Run: headless pygame with SDL's dummy video driver; simulated clock (each Clock.tick advances the game by its frame time, no real sleeping); random seed 0; keys injected as events and as key.get_pressed() state; no mouse input.
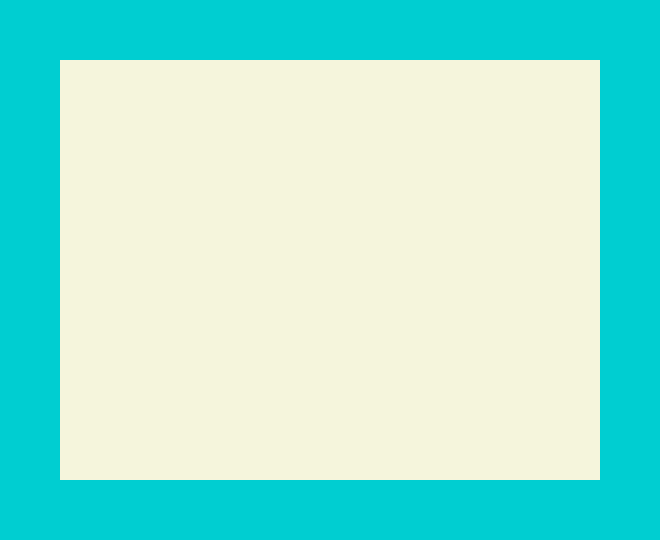
Frame 1 of 4 · flips 1–60 · no input
Frame 2 of 4 · flips 61–180 · tapped SPACE, RETURN · held RIGHT (→), D · screen unchanged from frame 1, image omitted
Frame 3 of 4 · flips 181–300 · held DOWN (↓), S · screen unchanged from frame 2, image omitted
Frame 4 of 4 · flips 301–420 · held LEFT (←), A, UP (↑), W · screen unchanged from frame 3, image omitted

The pygame program that drew these frames:

# 迷路の自動生成
import pygame
import sys
import random

from pygame.constants import WINDOWEXPOSED

Beige          = (245,245,220)
DarkTurquoise	 = (  0,206,209)

MEIRO_X = 11  # 横に何マスあるか
MEIRO_Y = 9   # 縦に何マスあるか
meiro = []    # 迷路のデータを入れるリスト

for y in range(MEIRO_Y):            # 縦マス分繰り返し
    meiro.append([0] * MEIRO_X)  # append()命令と繰り返しで二次元リストを簡潔にまとめる

# ⭐️ 迷路を作る関数
def make_danjon():
    XW = [0, 1, 0, -1]
    YH = [-1, 0, 1, 0]

    # ①周囲の壁を作る。0は床、1は壁や柱になる。
    for x in range(MEIRO_X):
        meiro[0][x] = 1          # 横軸一番上段の処理
        meiro[MEIRO_Y-1][x] = 1  # 横軸一番下段の処理
    for y in range(MEIRO_Y):
        meiro[y][0] = 1          # 縦軸一番左の処理
        meiro[y][MEIRO_X-1] = 1  # 縦軸一番右の処理

    # ②中身は壁や柱を作らない
    for y in range(1, MEIRO_Y-1):      # 1〜8まで繰り返し
        for x in range(1, MEIRO_X-1):  # 1〜10まで繰り返し
            meiro[y][x] = 0            # 壁の内側には何も作らない

    # ③周囲の壁から1マスおきに柱を作る
    #for y in range(2, MEIRO_Y-2, 2):      # 2〜7まで繰り返し。2ずつ増やす（下に増えていく）
    #    for x in range(2, MEIRO_X-2, 2):  # 2〜9まで繰り返し。2ずつ増やす（右に増えていく）
    #        meiro[y][x] = 1               # 縦横軸共に1マスおきに柱を作る

    # ④柱から上下左右に壁を作る
    #for y in range(2, MEIRO_Y-2, 2):      # 2〜7まで繰り返し。2ずつ増やす（下に増えていく）
    #    for x in range(2, MEIRO_X-2, 2):  # 2〜9まで繰り返し。2ずつ増やす（右に増えていく）
    #     r = random.randint(0, 3)         # ランダムで0~3を選ぶ
    #     if x > 2:                        # 二列目から左に壁を作れないため二列目から下のrandomを使う
    #          r = random.randint(0, 2)    # ランダムで0~2を選ぶ
    #     meiro[y + YH[r]][x + XW[r]] = 1

# ⭐️ メイン処理を行う関数
def game():
    pygame.init()
    pygame.display.set_caption("迷路ゲーム(qキーで更新)")
    scene = pygame.display.set_mode((660, 540))
    clock = pygame.time.Clock()

    make_danjon()  # メイン処理を行ってから迷路を作る関数を呼び出す（一番最初の迷路が出る）
                  # ここに記述が無いと一番初めはまっさらな画面からスタート

    # 実際に迷路を出力
    while True:
        for btn in pygame.event.get():
            if btn.type == pygame.QUIT:     # 閉じるボタンを押した時
                pygame.quit()               # pygameの終了
                sys.exit()                  # ウィンドウを閉じる
            if btn.type == pygame.KEYDOWN:  # 何かキーを押すイベントが発生した時
                if btn.key == pygame.K_q:   # qキーが押されたら
                    make_danjon()            # 新しく迷路を作る関数を実行

        # 迷路のマスに色を塗ったりサイズを決める
        for y in range(MEIRO_Y):
            for x in range(MEIRO_X):
                W = 60   # 1マスの幅
                H = 60   # 1マスの高さ
                X = x*W  # x座標の計算
                Y = y*H  # y座標の計算
                if meiro[y][x] == 0: # 通路
                    pygame.draw.rect(scene, Beige, [X, Y, W, H])
                if meiro[y][x] == 1: # 壁・柱
                    pygame.draw.rect(scene, DarkTurquoise, [X, Y, W, H])

        pygame.display.update()
        clock.tick(2)

if __name__ == '__main__':
    game()
